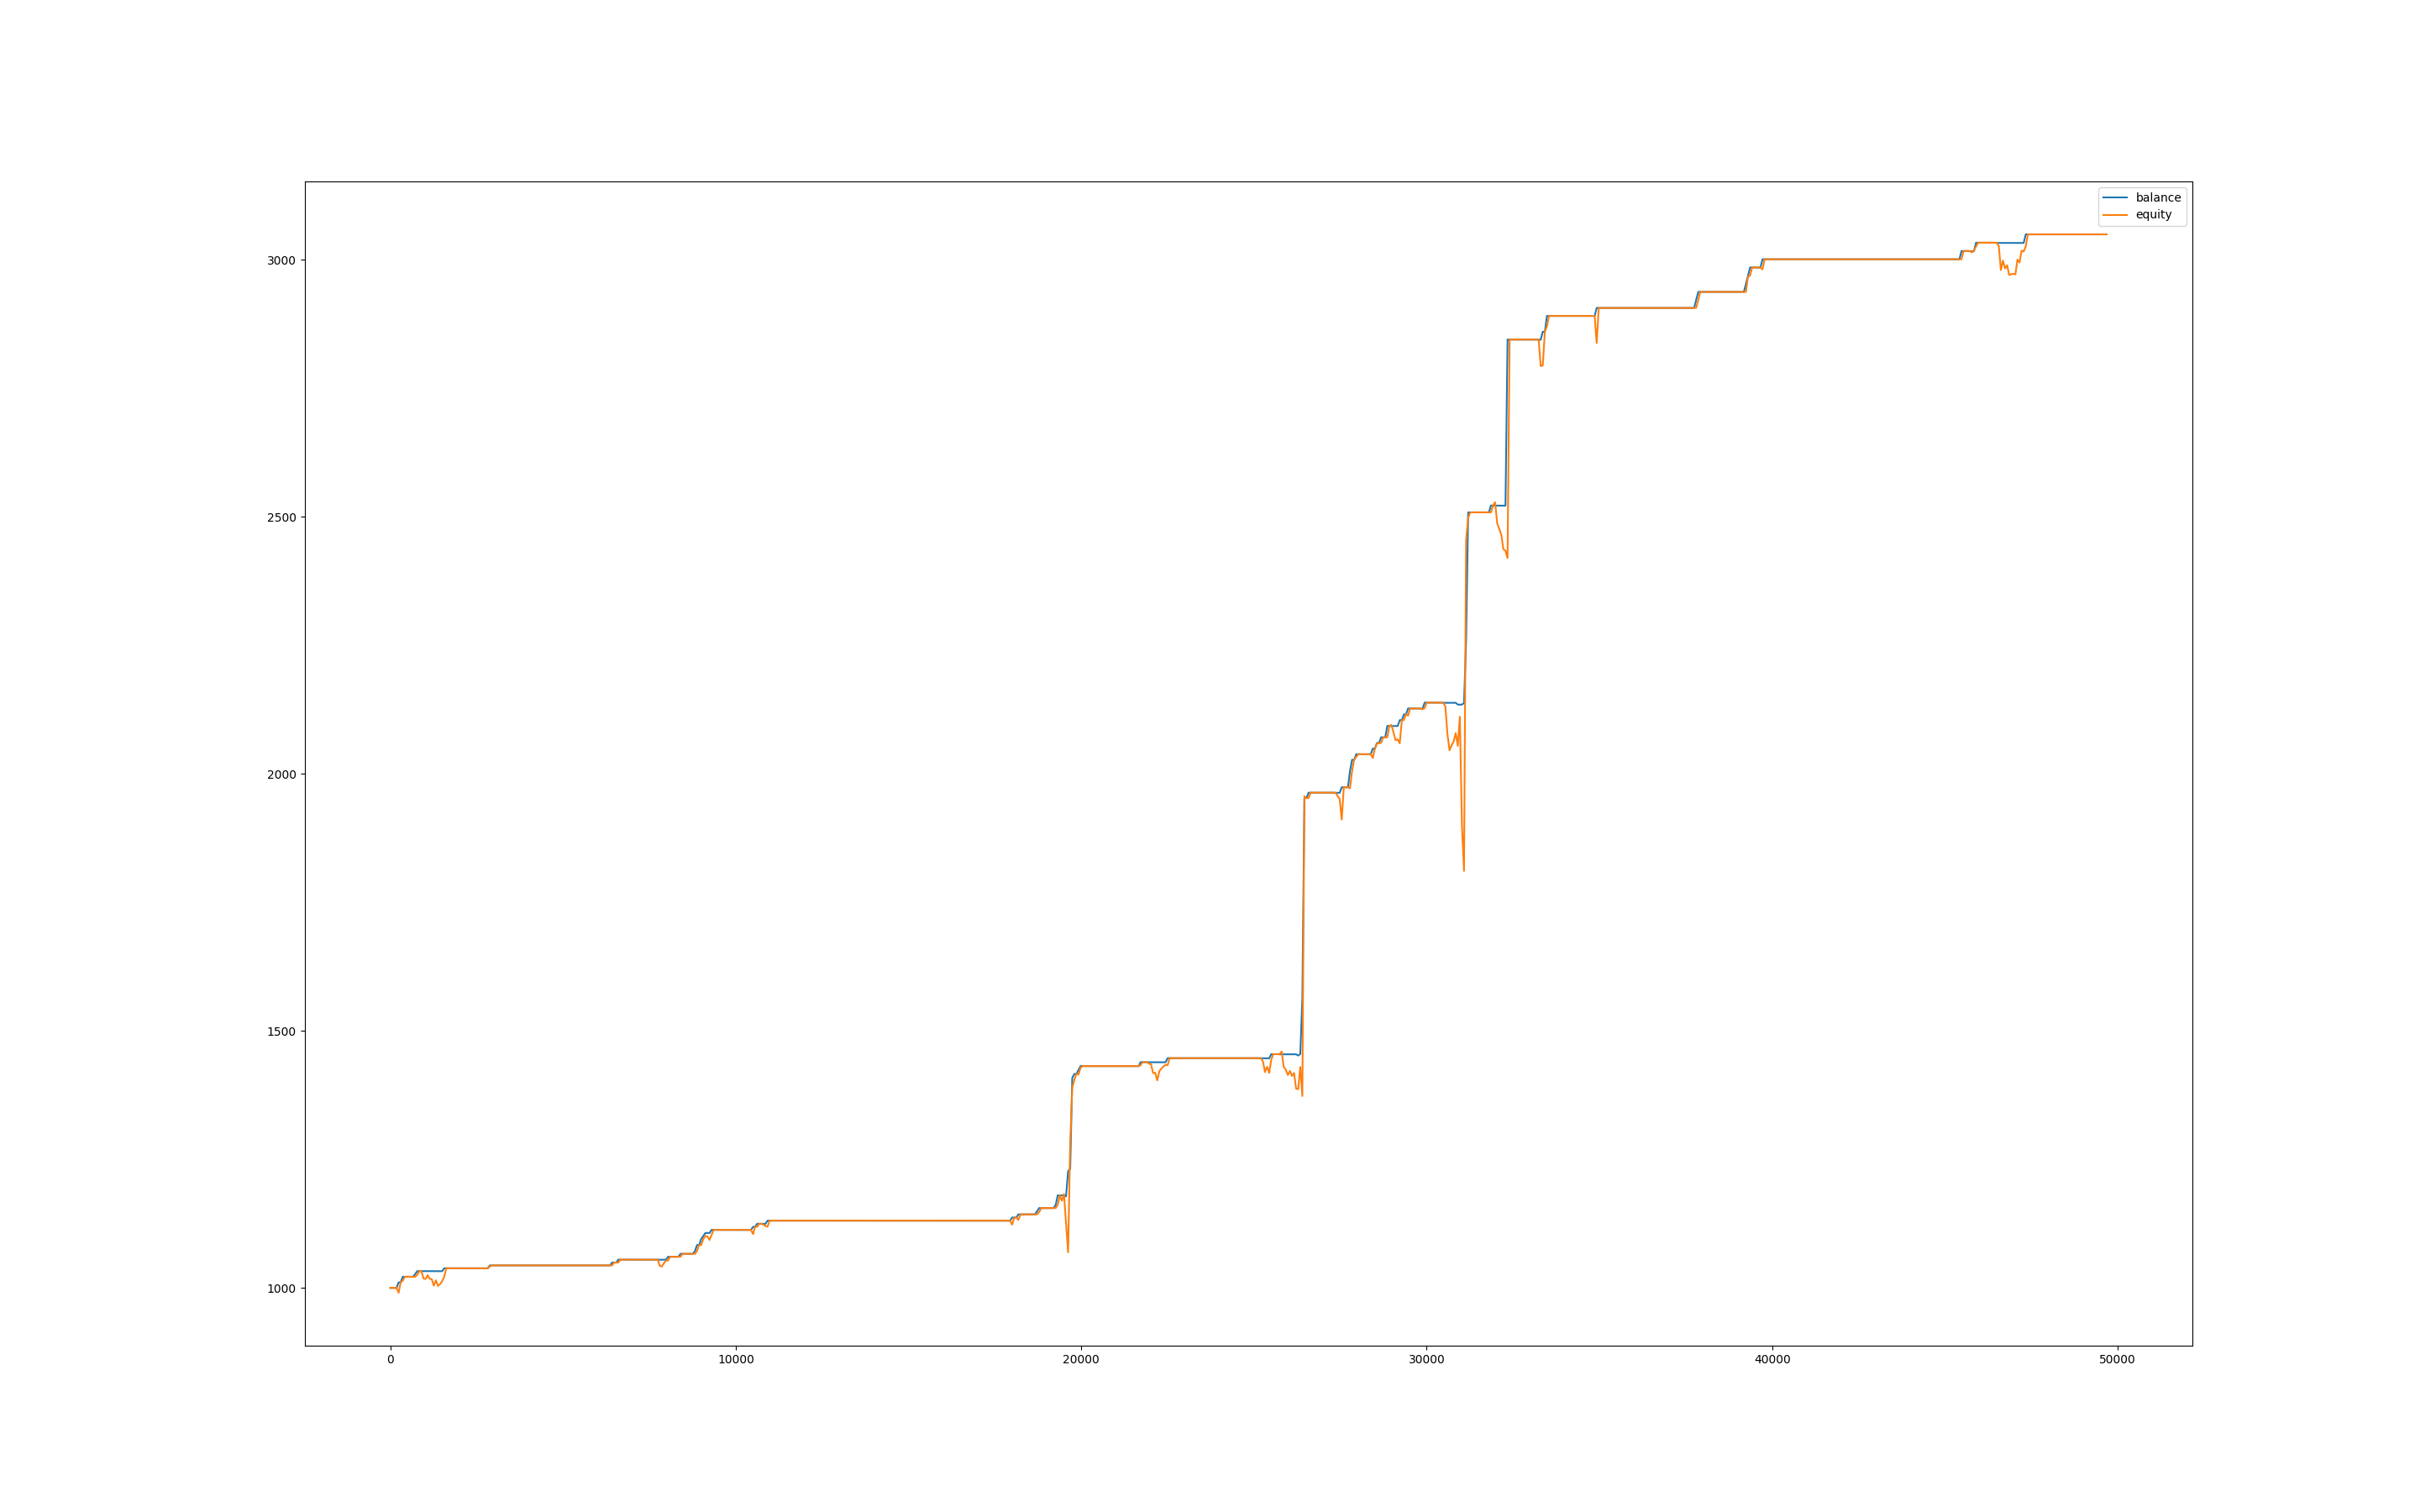

The table this chart was drawn from, first rows:
, balance, equity, balance_btc, equity_btc
0, 999.8, 1000, 0.0, 0.0
60, 999.8, 1000, 0.0, 0.0
120, 999.8, 1000, 0.0, 0.0
180, 999.8, 1000, 0.0, 0.0
240, 1011, 990.5, 0.0, -9.383
300, 1011, 1011, 0.0, 0.0
360, 1022, 1014, 0.0, 3.274
420, 1022, 1022, 0.0, 0.0
480, 1022, 1022, 0.0, 0.0
540, 1022, 1022, 0.0, 0.0
600, 1022, 1022, 0.0, 0.0
660, 1022, 1022, 0.0, 0.0
720, 1027, 1022, 0.0, 0.0
780, 1033, 1025, 0.0, -1.614
840, 1033, 1033, 0.0, 0.0
900, 1032, 1033, 0.0, 0.0
960, 1032, 1018, 0.0, -14
1020, 1032, 1017, 0.0, -15.12
1080, 1032, 1025, 0.0, -7.706
1140, 1032, 1018, 0.0, -14.73
1200, 1032, 1017, 0.0, -15.63
1260, 1032, 1004, 0.0, -28.2
1320, 1032, 1015, 0.0, -17.89
1380, 1032, 1004, 0.0, -28.61
1440, 1032, 1007, 0.0, -25.28
1500, 1032, 1013, 0.0, -19.52
1560, 1038, 1022, 0.0, -10.75
1620, 1038, 1038, 0.0, 0.0
1680, 1038, 1038, 0.0, 0.0
1740, 1038, 1038, 0.0, 0.0
1800, 1038, 1038, 0.0, 0.0
1860, 1038, 1038, 0.0, 0.0
1920, 1038, 1038, 0.0, 0.0
1980, 1038, 1038, 0.0, 0.0
2040, 1038, 1038, 0.0, 0.0
2100, 1038, 1038, 0.0, 0.0
2160, 1038, 1038, 0.0, 0.0
2220, 1038, 1038, 0.0, 0.0
2280, 1038, 1038, 0.0, 0.0
2340, 1038, 1038, 0.0, 0.0
2400, 1038, 1038, 0.0, 0.0
2460, 1038, 1038, 0.0, 0.0
2520, 1038, 1038, 0.0, 0.0
2580, 1038, 1038, 0.0, 0.0
2640, 1038, 1038, 0.0, 0.0
2700, 1038, 1038, 0.0, 0.0
2760, 1038, 1038, 0.0, 0.0
2820, 1038, 1038, 0.0, 0.0
2880, 1044, 1042, 0.0, 3.723
2940, 1044, 1044, 0.0, 0.0
3000, 1044, 1044, 0.0, 0.0
3060, 1044, 1044, 0.0, 0.0
3120, 1044, 1044, 0.0, 0.0
3180, 1044, 1044, 0.0, 0.0
3240, 1044, 1044, 0.0, 0.0
3300, 1044, 1044, 0.0, 0.0
3360, 1044, 1044, 0.0, 0.0
3420, 1044, 1044, 0.0, 0.0
3480, 1044, 1044, 0.0, 0.0
3540, 1044, 1044, 0.0, 0.0
... 769 more rows
